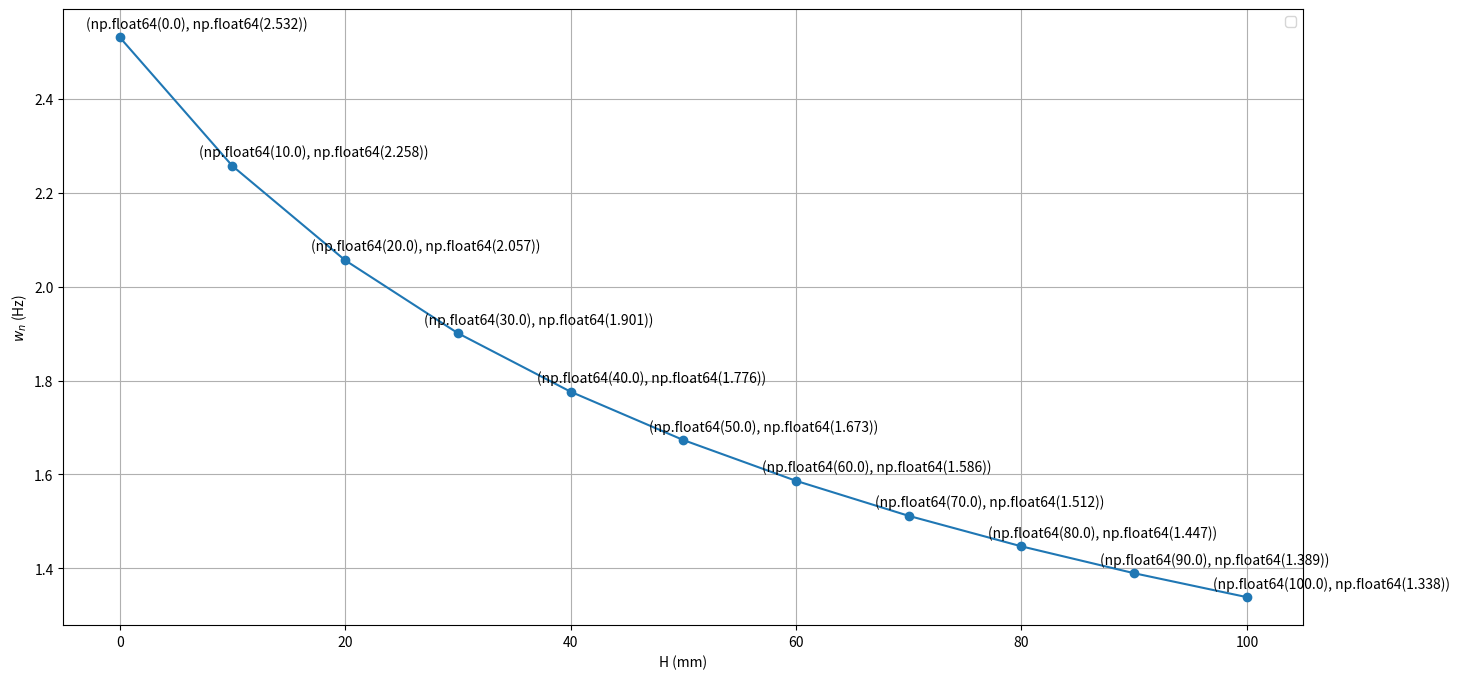

Python code for this plot:
# -*- coding: utf-8 -*-
"""
PLOT - VIBRAÇÃO LIVRE
"""
import numpy as np
from scipy import linalg
from scipy.linalg import eigh
import matplotlib.pyplot as plt

H_vector = np.arange(0, 0.11, 0.01)

#Características da Estrutura Principal
ms = 176.935 #Kg
ks = 18330  #N/m
es = 0.01
#cc = 2*np.sqrt(ms*ks)   #Ccrítico
#cs = es*cc
cs = 36.73  #N.s/m
ws = np.sqrt(ks/ms) #Frequência Natural

#Dados do TLCD
u0 =1
rho = 1000 #Kg/m³
e_L=0.01
b = 0.0775
A = 0.0043875

def vib_livre(rho, A, H, b):
    g = 9.81
    L = 2*H+b
    alfa = b/L
    ma = rho*A*L
    mi = ma/ms
    wa = np.sqrt((2*g/L))/(2*np.pi)
    #MATRIZES DE MASSA, RIGIDEZ E AMORTECIMENTO - ESTRUTURA PRINCIPAL + ACLS
    M = [[1+mi, alfa*mi],
         [alfa*mi, mi]]

    K = [[(ws**2), 0],
         [0, (wa**2)*mi]]
    
    #IBRAÇÕES NATURAIS 
    wn2, phi = eigh(K,M)

    wn=np.sqrt(wn2)
    return wn
    
Vib_nat = np.zeros(len(H_vector))
for i in range(0, len(H_vector)):
    Vib_nat[i], phi = vib_livre(rho, A, H_vector[i], b)

plt.figure(figsize=(16,8))
plt.plot(H_vector*1000, Vib_nat, '-o')
for i in range(0, len(Vib_nat)):
    H_vector[i] = float("{:.3f}".format(H_vector[i]))
    Vib_nat[i] = float("{:.3f}".format(Vib_nat[i]))
    plt.text(H_vector[i]*1000-3, Vib_nat[i]+0.02, (H_vector[i]*1000, Vib_nat[i]))
plt.xlabel("H (mm)")
plt.ylabel('$w_{n}$ (Hz)')
plt.legend(loc='best', fontsize=10)
plt.grid()
plt.show()

    
    